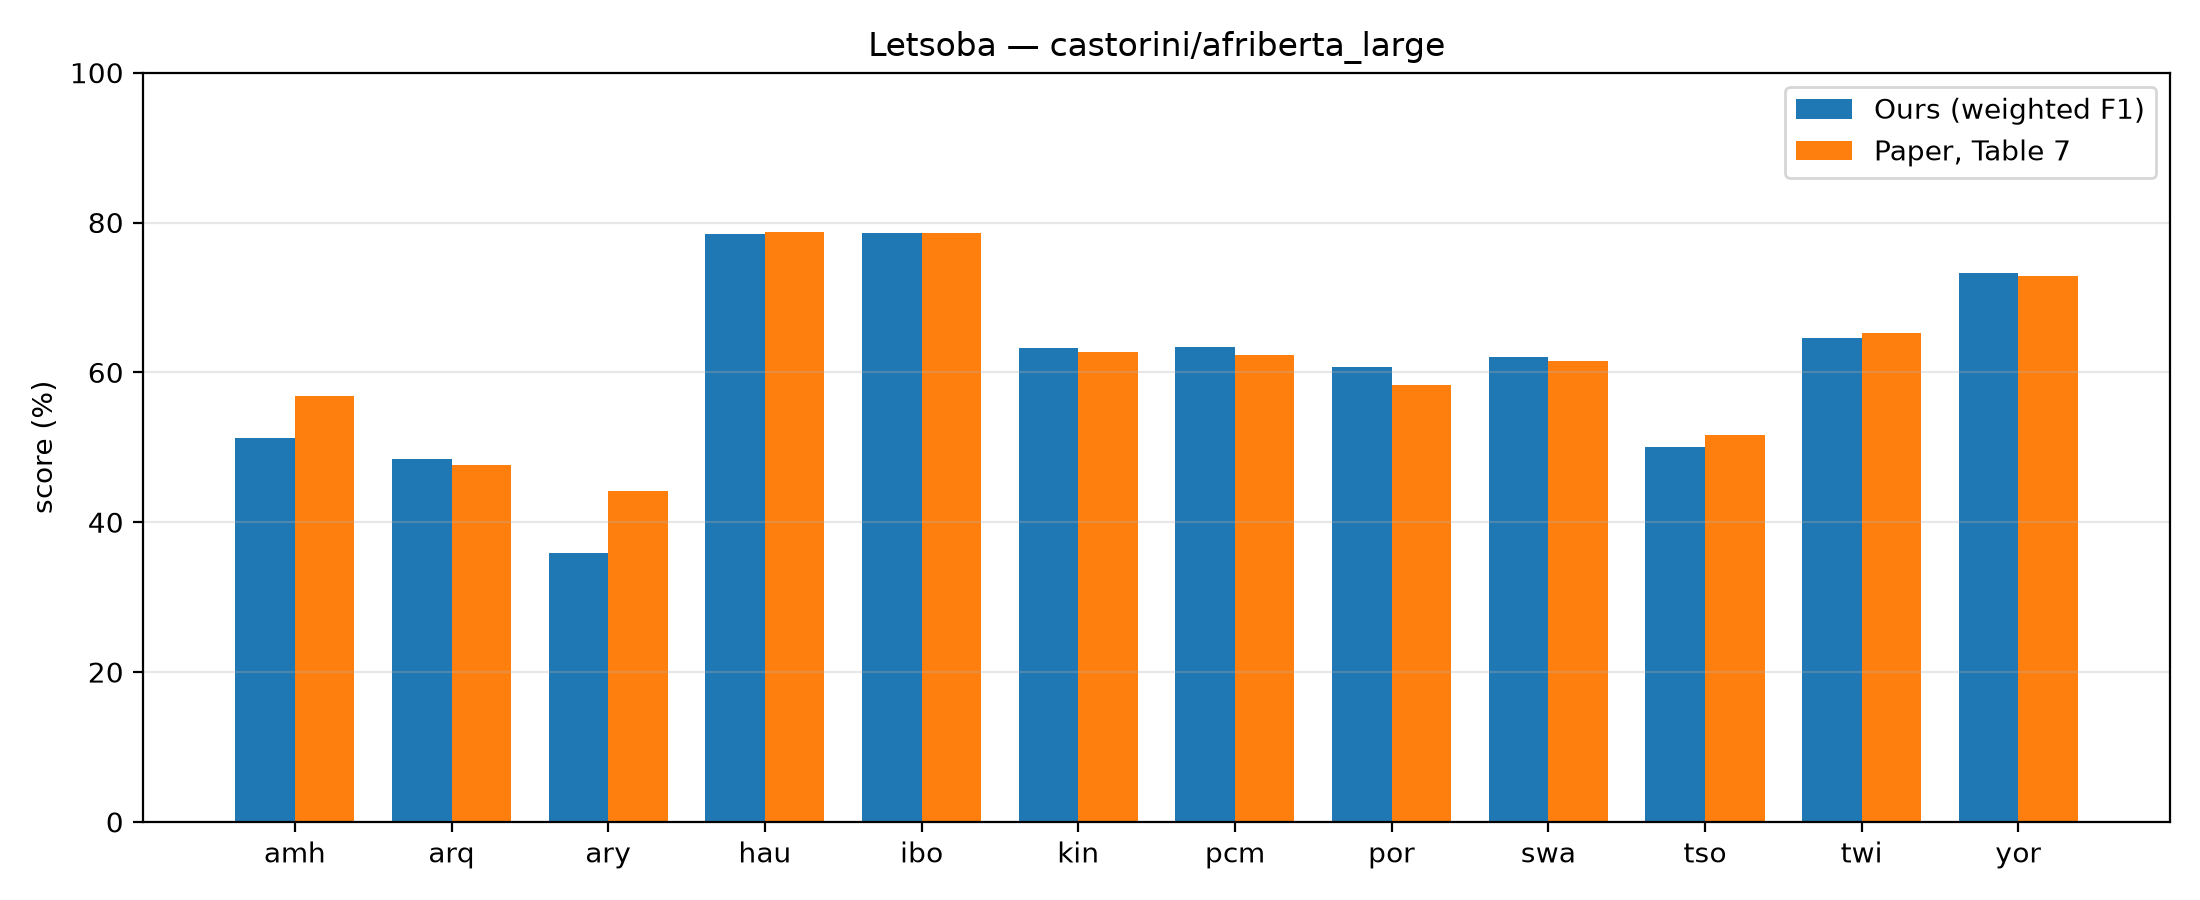

Values plotted in this chart, from the file beside it:
lang, runs, ours_f1w, ours_f1macro, ours_acc, paper, delta_f1w
amh, 1, 51.2, 45.4, 44.5, 56.9, -5.7
arq, 1, 48.4, 40.2, 54.4, 47.7, 0.7
ary, 1, 35.9, 35.2, 35.7, 44.1, -8.2
hau, 1, 78.4, 78.5, 78.6, 78.7, -0.3
ibo, 1, 78.6, 78.3, 78.6, 78.6, 0.0
kin, 1, 63.2, 63.4, 63.3, 62.7, 0.5
pcm, 1, 63.4, 45.8, 67.6, 62.3, 1.1
por, 1, 60.7, 49.0, 61.1, 58.3, 2.4
swa, 1, 62.0, 57.6, 62.3, 61.5, 0.5
tso, 1, 50.0, 41.1, 54.3, 51.6, -1.6
twi, 1, 64.6, 57.3, 65.6, 65.2, -0.6
yor, 1, 73.2, 71.6, 73.3, 72.9, 0.3
AVG, 12, 60.8, 55.3, 61.6, 61.7, -0.9
